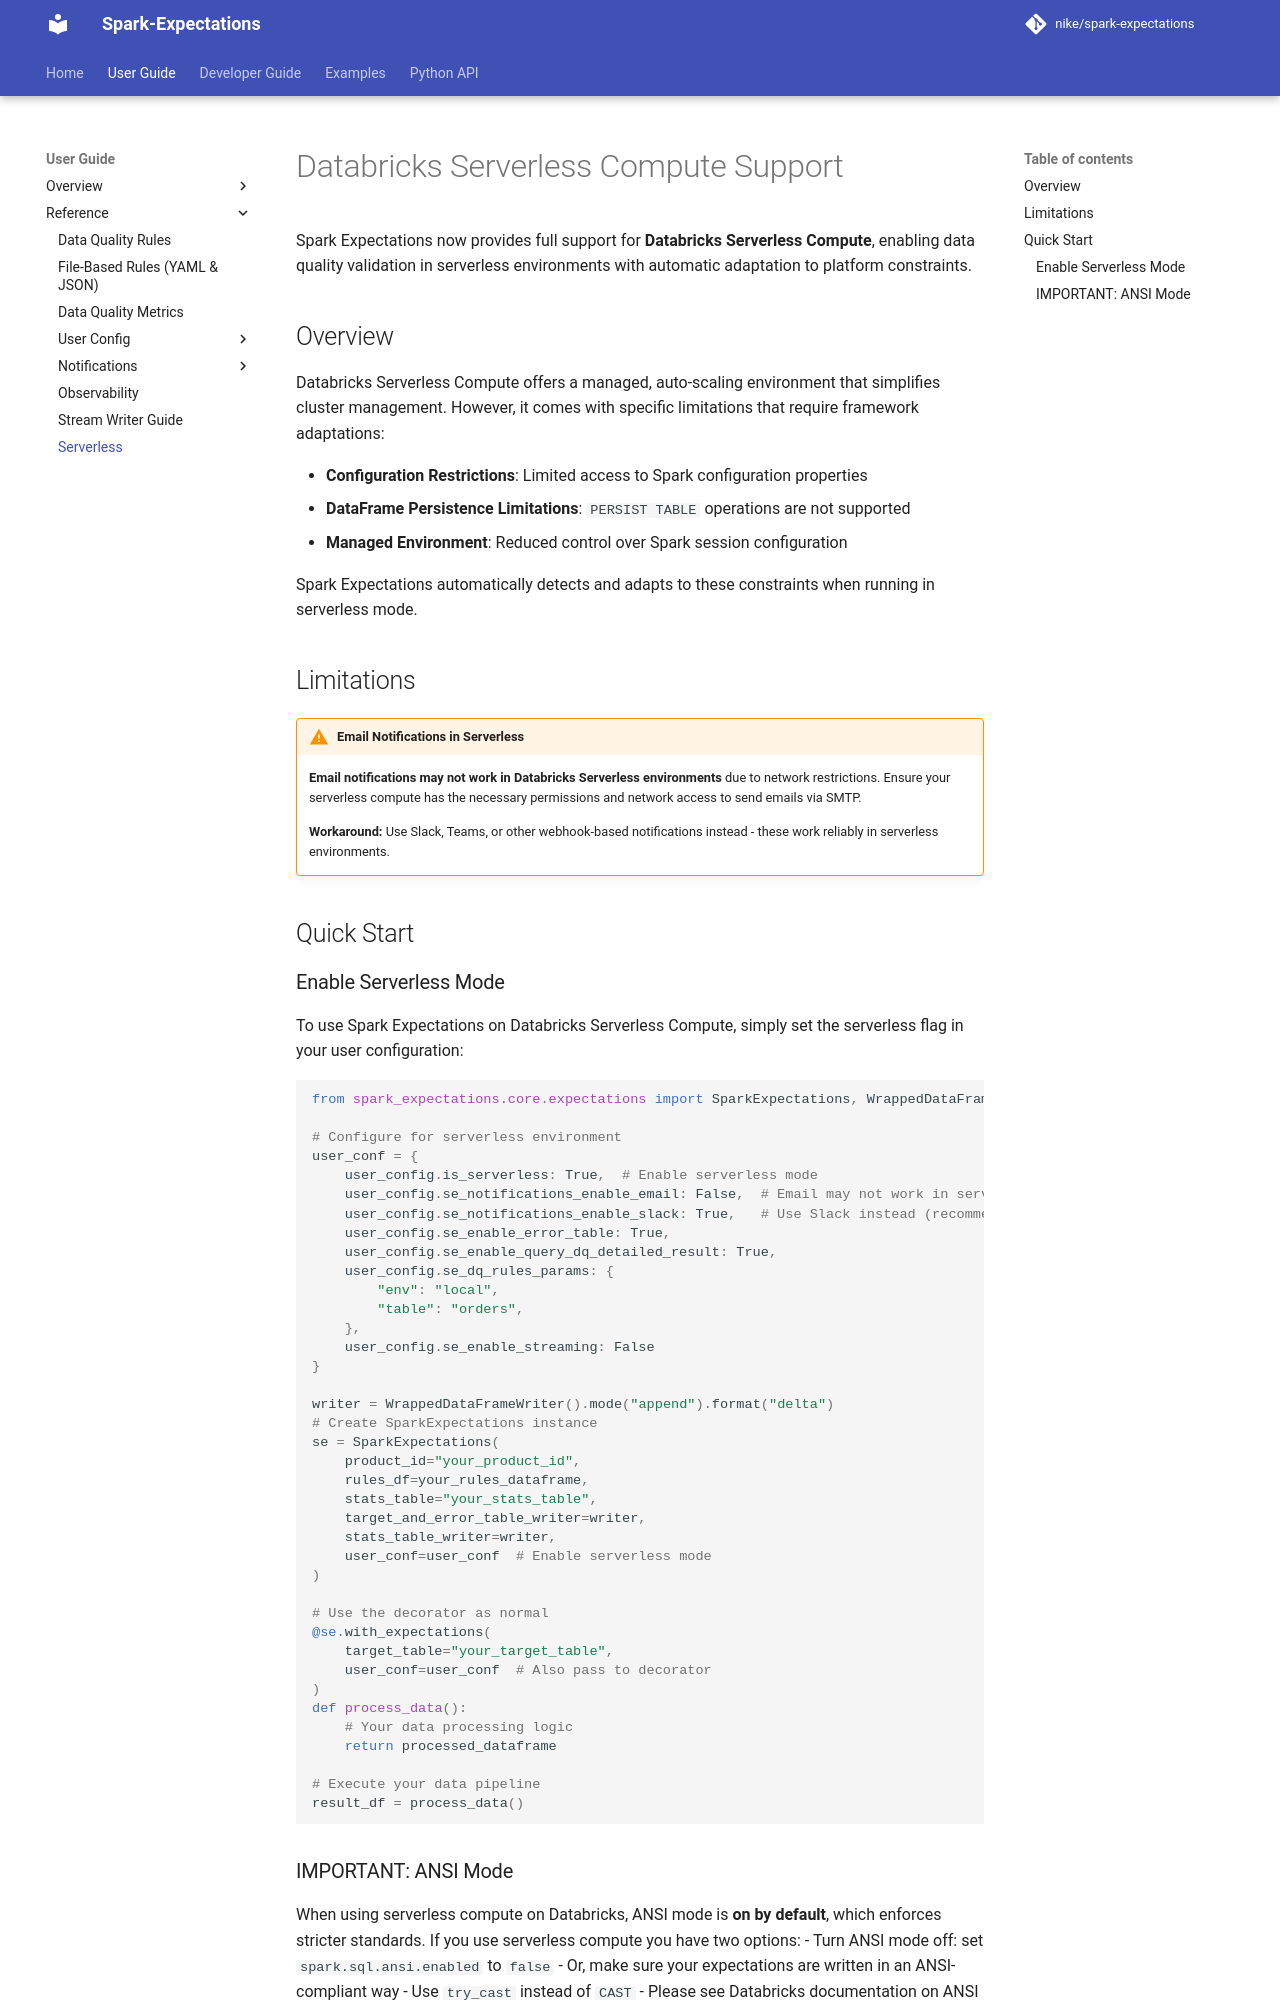

repository: Nike-Inc/spark-expectations · page: 2.10.0/user_guide/serverless/index.html · generator: mkdocs

# Databricks Serverless Compute Support

Spark Expectations now provides full support for **Databricks Serverless Compute**, enabling data quality validation in serverless environments with automatic adaptation to platform constraints.

## Overview

Databricks Serverless Compute offers a managed, auto-scaling environment that simplifies cluster management. However, it comes with specific limitations that require framework adaptations:

- **Configuration Restrictions**: Limited access to Spark configuration properties
- **DataFrame Persistence Limitations**: `PERSIST TABLE` operations are not supported  
- **Managed Environment**: Reduced control over Spark session configuration

Spark Expectations automatically detects and adapts to these constraints when running in serverless mode.

## Limitations

!!! warning "Email Notifications in Serverless"
    **Email notifications may not work in Databricks Serverless environments** due to network restrictions. Ensure your serverless compute has the necessary permissions and network access to send emails via SMTP.
    
    **Workaround:** Use Slack, Teams, or other webhook-based notifications instead - these work reliably in serverless environments.

## Quick Start

### Enable Serverless Mode

To use Spark Expectations on Databricks Serverless Compute, simply set the serverless flag in your user configuration:

```python
from spark_expectations.core.expectations import SparkExpectations, WrappedDataFrameWriter
from spark_expectations.config.user_config import Constants as user_config

# Configure for serverless environment
user_conf = {
    user_config.is_serverless: True,
    user_config.se_notifications_enable_email: False,
    user_config.se_notifications_enable_slack: True,
    user_config.se_enable_error_table: True,
    user_config.se_enable_query_dq_detailed_result: True,
    user_config.se_dq_rules_params: {
        "env": "local",
        "table": "orders",
    },
}

writer = WrappedDataFrameWriter().mode("append").format("delta")

se = SparkExpectations(
    product_id="your_product_id",
    rules_df=your_rules_dataframe,
    stats_table="your_stats_table",
    target_and_error_table_writer=writer,
    stats_table_writer=writer,
    stats_streaming_options={user_config.se_enable_streaming: False},
)

@se.with_expectations(
    target_table="your_target_table",
    write_to_table=True,
    user_conf=user_conf,
)
def process_data():
    return processed_dataframe

result_df = process_data()
```
